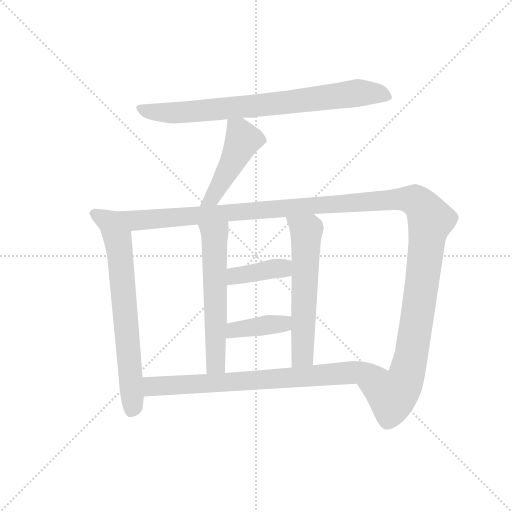
t = 0.00 s
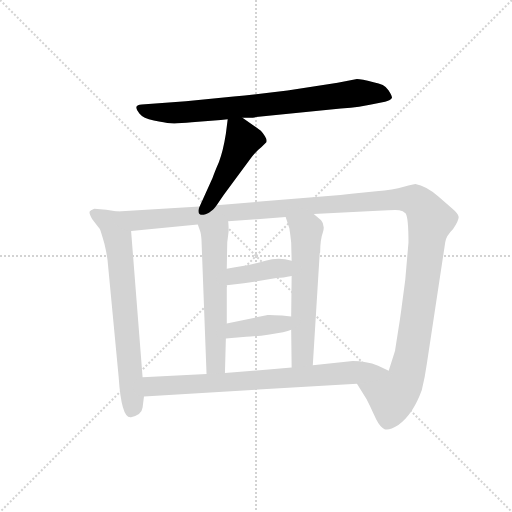
t = 1.56 s
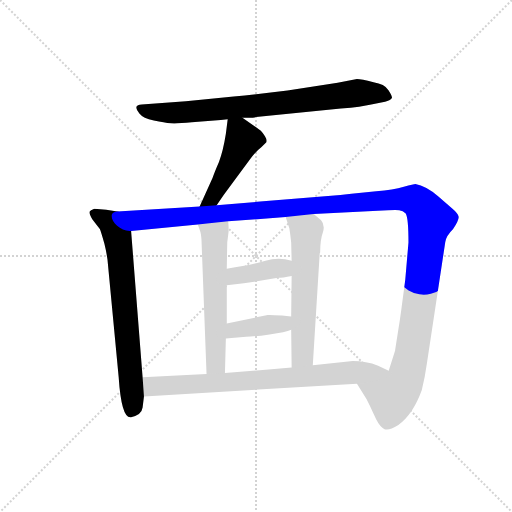
t = 3.12 s
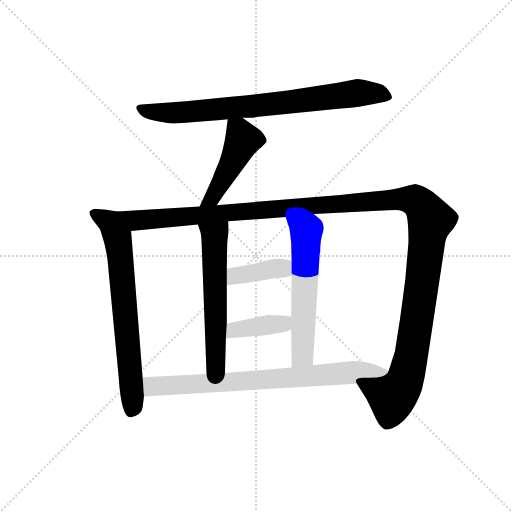
t = 4.68 s
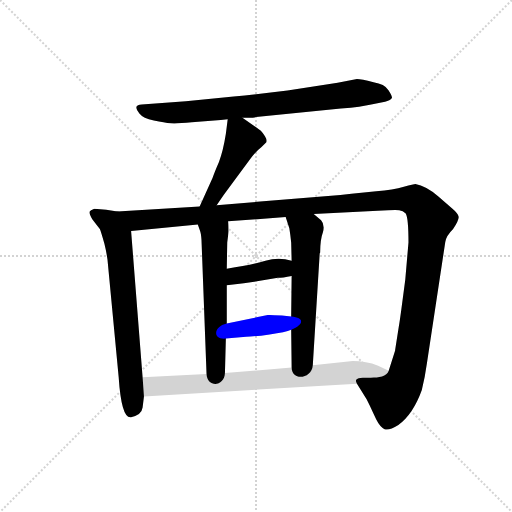
t = 6.24 s
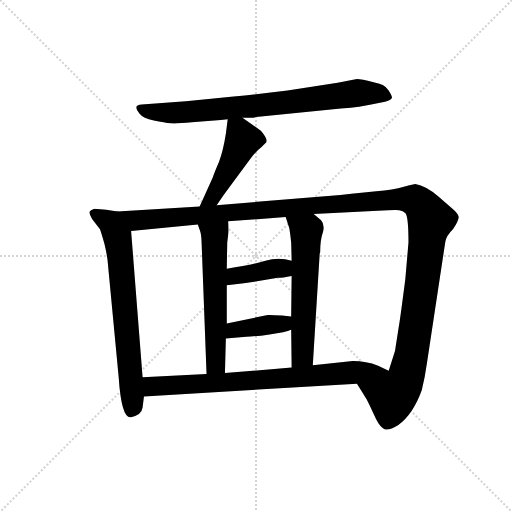
t = 7.79 s

The animated SVG that drew these frames (rendered in a browser with its animation timeline set to each time). Animation: 9 CSS @keyframes rules; one cycle of 7.79 s.

<svg version="1.1" viewBox="0 0 1024 1024" xmlns="http://www.w3.org/2000/svg">
  <g stroke="lightgray" stroke-dasharray="1,1" stroke-width="1" transform="scale(4, 4)">
    <line x1="0" y1="0" x2="256" y2="256"></line>
    <line x1="256" y1="0" x2="0" y2="256"></line>
    <line x1="128" y1="0" x2="128" y2="256"></line>
    <line x1="0" y1="128" x2="256" y2="128"></line>
  </g>
  <g transform="scale(0.92, -0.92) translate(60, -850)">
    <style type="text/css">
      
        @keyframes keyframes0 {
          from {
            stroke: blue;
            stroke-dashoffset: 800;
            stroke-width: 128;
          }
          72% {
            animation-timing-function: step-end;
            stroke: blue;
            stroke-dashoffset: 0;
            stroke-width: 128;
          }
          to {
            stroke: black;
            stroke-width: 1024;
          }
        }
        #make-me-a-hanzi-animation-0 {
          animation: keyframes0 0.9010416666666666s both;
          animation-delay: 0s;
          animation-timing-function: linear;
        }
      
        @keyframes keyframes1 {
          from {
            stroke: blue;
            stroke-dashoffset: 471;
            stroke-width: 128;
          }
          61% {
            animation-timing-function: step-end;
            stroke: blue;
            stroke-dashoffset: 0;
            stroke-width: 128;
          }
          to {
            stroke: black;
            stroke-width: 1024;
          }
        }
        #make-me-a-hanzi-animation-1 {
          animation: keyframes1 0.63330078125s both;
          animation-delay: 0.9010416666666666s;
          animation-timing-function: linear;
        }
      
        @keyframes keyframes2 {
          from {
            stroke: blue;
            stroke-dashoffset: 715;
            stroke-width: 128;
          }
          70% {
            animation-timing-function: step-end;
            stroke: blue;
            stroke-dashoffset: 0;
            stroke-width: 128;
          }
          to {
            stroke: black;
            stroke-width: 1024;
          }
        }
        #make-me-a-hanzi-animation-2 {
          animation: keyframes2 0.8318684895833334s both;
          animation-delay: 1.5343424479166665s;
          animation-timing-function: linear;
        }
      
        @keyframes keyframes3 {
          from {
            stroke: blue;
            stroke-dashoffset: 1425;
            stroke-width: 128;
          }
          82% {
            animation-timing-function: step-end;
            stroke: blue;
            stroke-dashoffset: 0;
            stroke-width: 128;
          }
          to {
            stroke: black;
            stroke-width: 1024;
          }
        }
        #make-me-a-hanzi-animation-3 {
          animation: keyframes3 1.40966796875s both;
          animation-delay: 2.3662109375s;
          animation-timing-function: linear;
        }
      
        @keyframes keyframes4 {
          from {
            stroke: blue;
            stroke-dashoffset: 589;
            stroke-width: 128;
          }
          66% {
            animation-timing-function: step-end;
            stroke: blue;
            stroke-dashoffset: 0;
            stroke-width: 128;
          }
          to {
            stroke: black;
            stroke-width: 1024;
          }
        }
        #make-me-a-hanzi-animation-4 {
          animation: keyframes4 0.7293294270833334s both;
          animation-delay: 3.77587890625s;
          animation-timing-function: linear;
        }
      
        @keyframes keyframes5 {
          from {
            stroke: blue;
            stroke-dashoffset: 598;
            stroke-width: 128;
          }
          66% {
            animation-timing-function: step-end;
            stroke: blue;
            stroke-dashoffset: 0;
            stroke-width: 128;
          }
          to {
            stroke: black;
            stroke-width: 1024;
          }
        }
        #make-me-a-hanzi-animation-5 {
          animation: keyframes5 0.7366536458333334s both;
          animation-delay: 4.505208333333333s;
          animation-timing-function: linear;
        }
      
        @keyframes keyframes6 {
          from {
            stroke: blue;
            stroke-dashoffset: 394;
            stroke-width: 128;
          }
          56% {
            animation-timing-function: step-end;
            stroke: blue;
            stroke-dashoffset: 0;
            stroke-width: 128;
          }
          to {
            stroke: black;
            stroke-width: 1024;
          }
        }
        #make-me-a-hanzi-animation-6 {
          animation: keyframes6 0.5706380208333334s both;
          animation-delay: 5.241861979166666s;
          animation-timing-function: linear;
        }
      
        @keyframes keyframes7 {
          from {
            stroke: blue;
            stroke-dashoffset: 396;
            stroke-width: 128;
          }
          56% {
            animation-timing-function: step-end;
            stroke: blue;
            stroke-dashoffset: 0;
            stroke-width: 128;
          }
          to {
            stroke: black;
            stroke-width: 1024;
          }
        }
        #make-me-a-hanzi-animation-7 {
          animation: keyframes7 0.572265625s both;
          animation-delay: 5.812499999999999s;
          animation-timing-function: linear;
        }
      
        @keyframes keyframes8 {
          from {
            stroke: blue;
            stroke-dashoffset: 781;
            stroke-width: 128;
          }
          72% {
            animation-timing-function: step-end;
            stroke: blue;
            stroke-dashoffset: 0;
            stroke-width: 128;
          }
          to {
            stroke: black;
            stroke-width: 1024;
          }
        }
        #make-me-a-hanzi-animation-8 {
          animation: keyframes8 0.8855794270833334s both;
          animation-delay: 6.384765624999999s;
          animation-timing-function: linear;
        }
      
    </style>
    
      <path d="M 467 594 L 486 594 Q 489 594 502 596 L 681 614 Q 727 618 747 623 L 777 629 Q 788 631 792 637 Q 793 641 784.5 654 Q 776 667 752 671 Q 725 678 716 678 L 674 670 L 565 653 Q 506 646 448 640 L 344 630 L 248 623 Q 238 622 236.5 618 Q 235 614 243 603.5 Q 251 593 274.5 588 Q 298 583 311 582 Q 324 581 357 584 L 420 589 L 435 591 L 467 594 Z" fill="lightgray"></path>
    
      <path d="M 435 591 L 431 559 Q 425 521 416 498 Q 406 475 402 463 L 374 401 C 362 374 394 379 411 404 L 427 427 L 486 507 Q 496 521 508 530 L 519 541 Q 521 546 516 554 Q 511 562 507 566 L 467 594 C 442 611 438 614 435 591 Z" fill="lightgray"></path>
    
      <path d="M 195 390 L 171 394 L 145 396 Q 136 393 135 390 Q 133 386 141 373 L 157 352 Q 159 348 167 320 Q 174 291 175 272 L 198 30 Q 204 -61 225 -57 Q 248 -52 250 -36 L 253 -12 L 250 30 L 225 348 C 223 378 222 385 195 390 Z" fill="lightgray"></path>
    
      <path d="M 374 401 L 195 390 C 165 388 195 345 225 348 L 370 362 L 436 369 L 561 378 L 622 385 L 761 392 Q 800 394 808 393 Q 816 392 822 386 Q 828 376 828 323 L 821 242 L 812 174 Q 809 152 807 140 L 799 89 L 799 88 L 785 44 C 776 15 700 42 716 16 L 737 -18 L 744 -32 Q 750 -45 758 -62 Q 766 -78 776 -83 Q 785 -87 806 -74 Q 838 -51 857 2 Q 864 31 868 60 L 908 324 Q 910 337 925 352 Q 938 372 937 379 Q 936 386 923 397 L 893 423 Q 866 446 843 450 Q 840 450 818 444 Q 795 437 758 434 L 704 429 L 680 426 L 411 404 L 374 401 Z" fill="lightgray"></path>
    
      <path d="M 370 362 L 375 348 Q 377 343 378 329 L 389 37 C 390 7 428 9 429 39 L 431 114 L 433 147 L 433 230 L 433 266 L 434 323 L 437 347 Q 437 362 436 369 C 434 399 360 390 370 362 Z" fill="lightgray"></path>
    
      <path d="M 573 133 L 574 51 C 574 21 618 26 620 56 L 635 299 L 636 301 Q 636 329 642 345 Q 647 361 638 371 L 622 385 C 599 405 552 406 561 378 L 569 354 Q 571 342 573 323 L 574 283 L 574 250 L 573 162 L 573 133 Z" fill="lightgray"></path>
    
      <path d="M 433 230 L 470 234 L 544 246 Q 554 246 574 250 C 603 256 603 275 574 283 Q 546 292 517 283 Q 487 274 433 266 C 403 262 403 227 433 230 Z" fill="lightgray"></path>
    
      <path d="M 431 114 L 475 118 Q 491 118 526 123 Q 561 127 573 133 C 601 145 603 159 573 162 L 553 164 Q 524 166 522 165 L 433 147 C 404 141 401 111 431 114 Z" fill="lightgray"></path>
    
      <path d="M 253 -12 L 716 16 C 746 18 812 31 785 44 L 762 55 Q 736 65 707 65 L 620 56 L 574 51 L 429 39 L 389 37 L 250 30 C 220 28 223 -14 253 -12 Z" fill="lightgray"></path>
    
    
      <clipPath id="make-me-a-hanzi-clip-0">
        <path d="M 467 594 L 486 594 Q 489 594 502 596 L 681 614 Q 727 618 747 623 L 777 629 Q 788 631 792 637 Q 793 641 784.5 654 Q 776 667 752 671 Q 725 678 716 678 L 674 670 L 565 653 Q 506 646 448 640 L 344 630 L 248 623 Q 238 622 236.5 618 Q 235 614 243 603.5 Q 251 593 274.5 588 Q 298 583 311 582 Q 324 581 357 584 L 420 589 L 435 591 L 467 594 Z"></path>
      </clipPath>
      <path clip-path="url(#make-me-a-hanzi-clip-0)" d="M 245 613 L 284 606 L 345 606 L 567 627 L 715 648 L 762 647 L 785 639" fill="none" id="make-me-a-hanzi-animation-0" stroke-dasharray="672 1344" stroke-linecap="round"></path>
    
      <clipPath id="make-me-a-hanzi-clip-1">
        <path d="M 435 591 L 431 559 Q 425 521 416 498 Q 406 475 402 463 L 374 401 C 362 374 394 379 411 404 L 427 427 L 486 507 Q 496 521 508 530 L 519 541 Q 521 546 516 554 Q 511 562 507 566 L 467 594 C 442 611 438 614 435 591 Z"></path>
      </clipPath>
      <path clip-path="url(#make-me-a-hanzi-clip-1)" d="M 441 585 L 460 566 L 464 536 L 402 420 L 380 406" fill="none" id="make-me-a-hanzi-animation-1" stroke-dasharray="343 686" stroke-linecap="round"></path>
    
      <clipPath id="make-me-a-hanzi-clip-2">
        <path d="M 195 390 L 171 394 L 145 396 Q 136 393 135 390 Q 133 386 141 373 L 157 352 Q 159 348 167 320 Q 174 291 175 272 L 198 30 Q 204 -61 225 -57 Q 248 -52 250 -36 L 253 -12 L 250 30 L 225 348 C 223 378 222 385 195 390 Z"></path>
      </clipPath>
      <path clip-path="url(#make-me-a-hanzi-clip-2)" d="M 143 388 L 180 366 L 200 305 L 229 -27 L 224 -45" fill="none" id="make-me-a-hanzi-animation-2" stroke-dasharray="587 1174" stroke-linecap="round"></path>
    
      <clipPath id="make-me-a-hanzi-clip-3">
        <path d="M 374 401 L 195 390 C 165 388 195 345 225 348 L 370 362 L 436 369 L 561 378 L 622 385 L 761 392 Q 800 394 808 393 Q 816 392 822 386 Q 828 376 828 323 L 821 242 L 812 174 Q 809 152 807 140 L 799 89 L 799 88 L 785 44 C 776 15 700 42 716 16 L 737 -18 L 744 -32 Q 750 -45 758 -62 Q 766 -78 776 -83 Q 785 -87 806 -74 Q 838 -51 857 2 Q 864 31 868 60 L 908 324 Q 910 337 925 352 Q 938 372 937 379 Q 936 386 923 397 L 893 423 Q 866 446 843 450 Q 840 450 818 444 Q 795 437 758 434 L 704 429 L 680 426 L 411 404 L 374 401 Z"></path>
      </clipPath>
      <path clip-path="url(#make-me-a-hanzi-clip-3)" d="M 203 388 L 236 371 L 786 416 L 846 412 L 876 372 L 827 45 L 818 18 L 793 -11 L 725 14" fill="none" id="make-me-a-hanzi-animation-3" stroke-dasharray="1297 2594" stroke-linecap="round"></path>
    
      <clipPath id="make-me-a-hanzi-clip-4">
        <path d="M 370 362 L 375 348 Q 377 343 378 329 L 389 37 C 390 7 428 9 429 39 L 431 114 L 433 147 L 433 230 L 433 266 L 434 323 L 437 347 Q 437 362 436 369 C 434 399 360 390 370 362 Z"></path>
      </clipPath>
      <path clip-path="url(#make-me-a-hanzi-clip-4)" d="M 430 364 L 406 337 L 409 61 L 395 45" fill="none" id="make-me-a-hanzi-animation-4" stroke-dasharray="461 922" stroke-linecap="round"></path>
    
      <clipPath id="make-me-a-hanzi-clip-5">
        <path d="M 573 133 L 574 51 C 574 21 618 26 620 56 L 635 299 L 636 301 Q 636 329 642 345 Q 647 361 638 371 L 622 385 C 599 405 552 406 561 378 L 569 354 Q 571 342 573 323 L 574 283 L 574 250 L 573 162 L 573 133 Z"></path>
      </clipPath>
      <path clip-path="url(#make-me-a-hanzi-clip-5)" d="M 569 374 L 606 348 L 598 77 L 581 58" fill="none" id="make-me-a-hanzi-animation-5" stroke-dasharray="470 940" stroke-linecap="round"></path>
    
      <clipPath id="make-me-a-hanzi-clip-6">
        <path d="M 433 230 L 470 234 L 544 246 Q 554 246 574 250 C 603 256 603 275 574 283 Q 546 292 517 283 Q 487 274 433 266 C 403 262 403 227 433 230 Z"></path>
      </clipPath>
      <path clip-path="url(#make-me-a-hanzi-clip-6)" d="M 439 236 L 449 248 L 555 267 L 565 278" fill="none" id="make-me-a-hanzi-animation-6" stroke-dasharray="266 532" stroke-linecap="round"></path>
    
      <clipPath id="make-me-a-hanzi-clip-7">
        <path d="M 431 114 L 475 118 Q 491 118 526 123 Q 561 127 573 133 C 601 145 603 159 573 162 L 553 164 Q 524 166 522 165 L 433 147 C 404 141 401 111 431 114 Z"></path>
      </clipPath>
      <path clip-path="url(#make-me-a-hanzi-clip-7)" d="M 438 119 L 445 130 L 459 135 L 555 146 L 567 155" fill="none" id="make-me-a-hanzi-animation-7" stroke-dasharray="268 536" stroke-linecap="round"></path>
    
      <clipPath id="make-me-a-hanzi-clip-8">
        <path d="M 253 -12 L 716 16 C 746 18 812 31 785 44 L 762 55 Q 736 65 707 65 L 620 56 L 574 51 L 429 39 L 389 37 L 250 30 C 220 28 223 -14 253 -12 Z"></path>
      </clipPath>
      <path clip-path="url(#make-me-a-hanzi-clip-8)" d="M 258 24 L 276 10 L 531 25 L 752 46 L 777 43" fill="none" id="make-me-a-hanzi-animation-8" stroke-dasharray="653 1306" stroke-linecap="round"></path>
    
  </g>
</svg>
